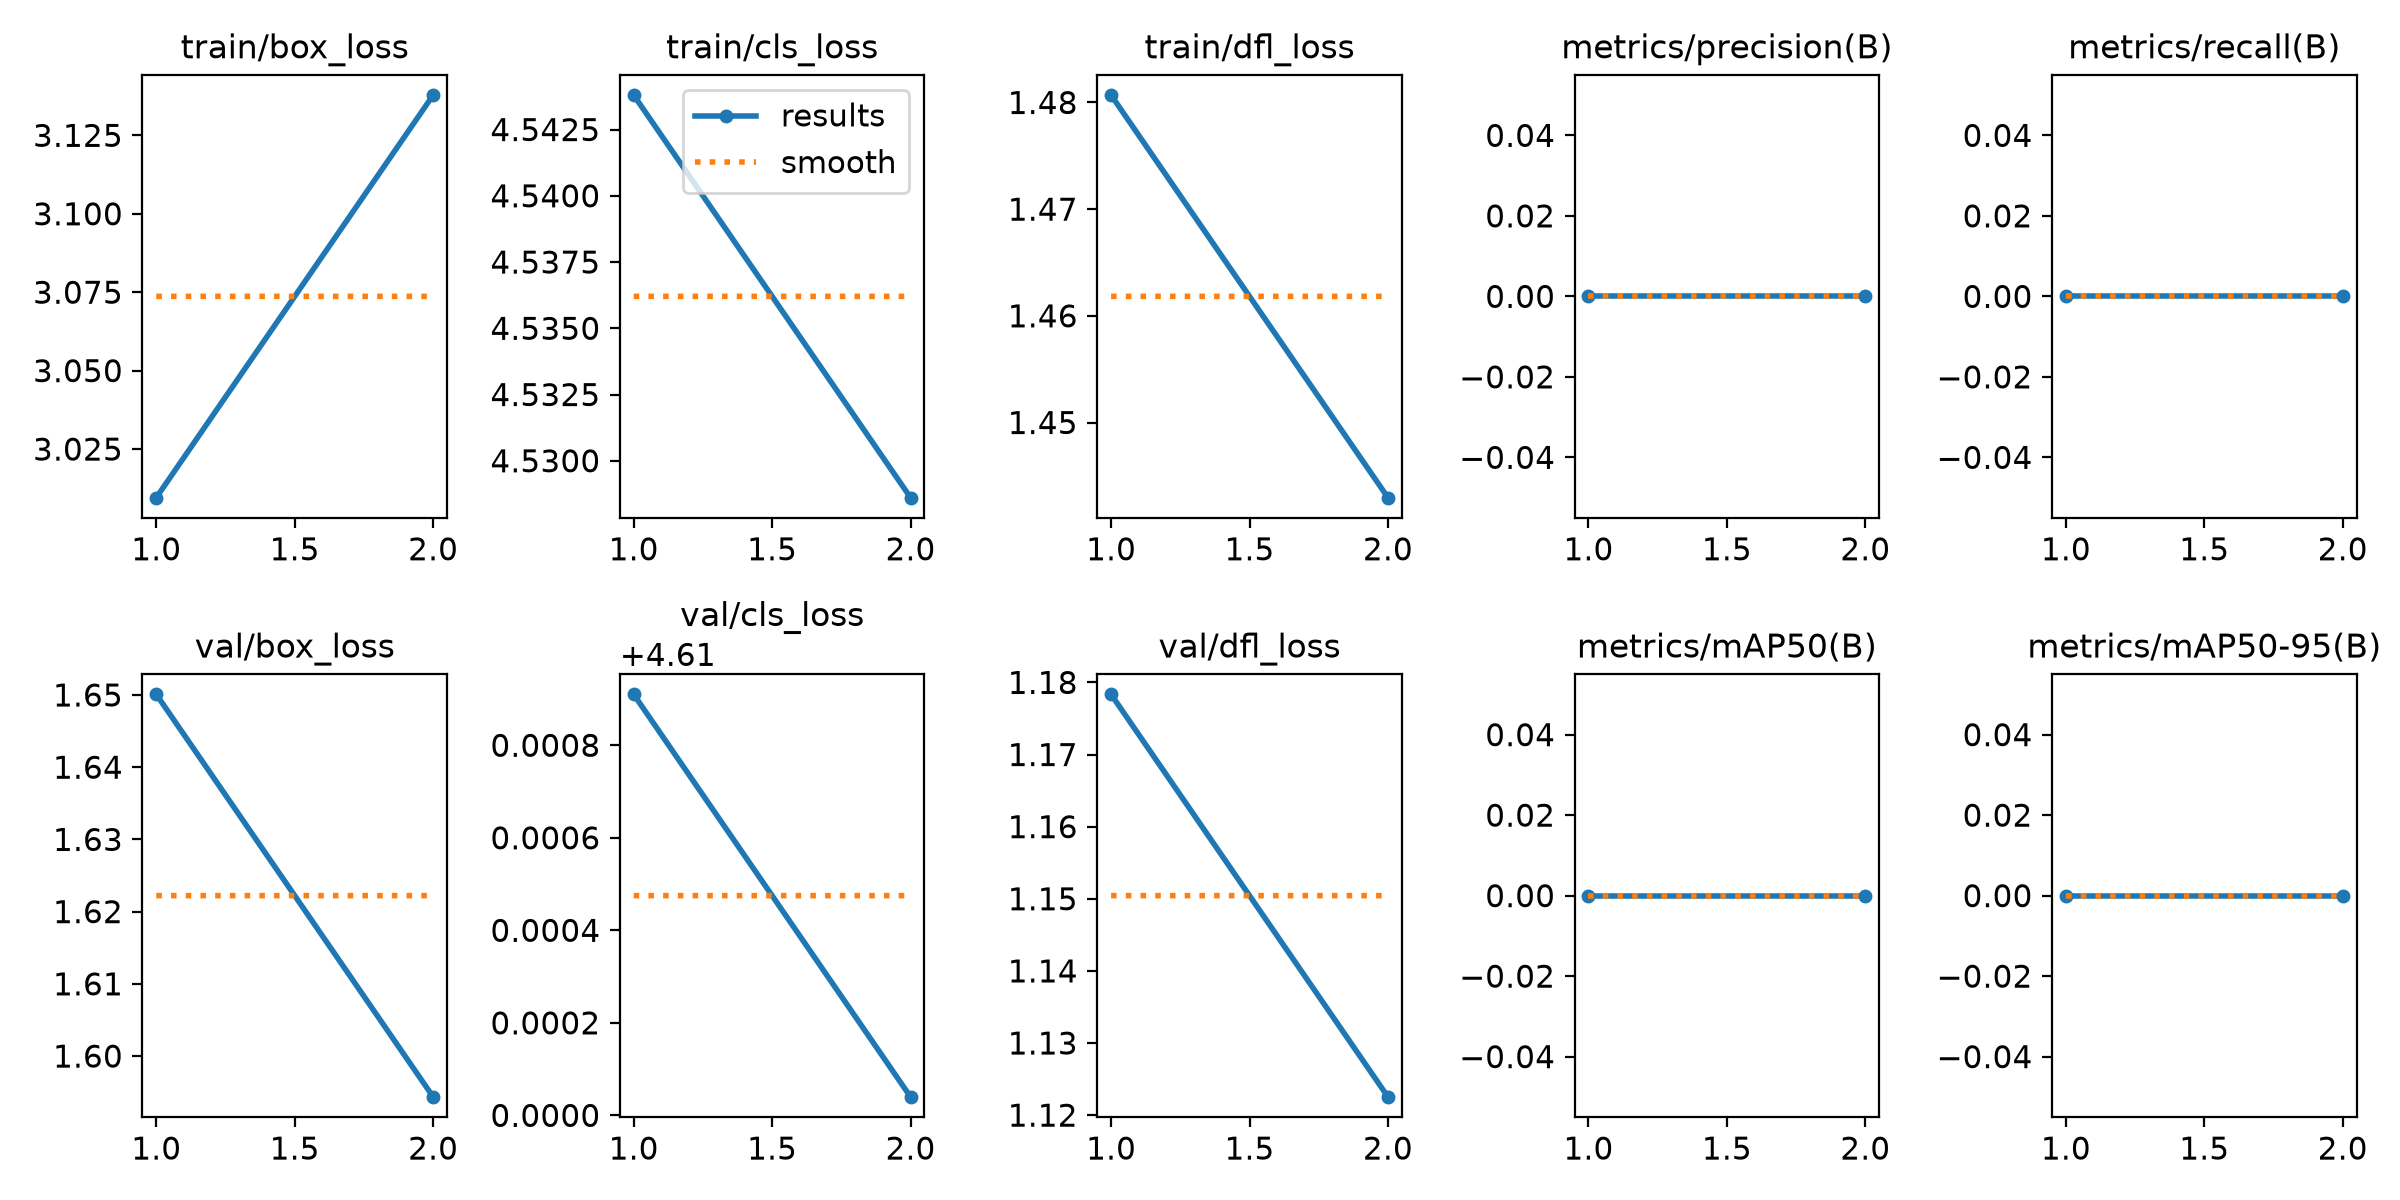

The table this chart was drawn from, first rows:
epoch, time, train/box_loss, train/cls_loss, train/dfl_loss, metrics/precision(B), metrics/recall(B), metrics/mAP50(B), metrics/mAP50-95(B), val/box_loss, val/cls_loss, val/dfl_loss, lr/pg0, lr/pg1, lr/pg2
1, 1.647, 3.01, 4.544, 1.481, 0, 0, 0, 0, 1.65, 4.611, 1.178, 5e-05, 5e-05, 5e-05
2, 2.635, 3.138, 4.529, 1.443, 0, 0, 0, 0, 1.594, 4.61, 1.123, 5.555e-05, 5.555e-05, 5.555e-05
